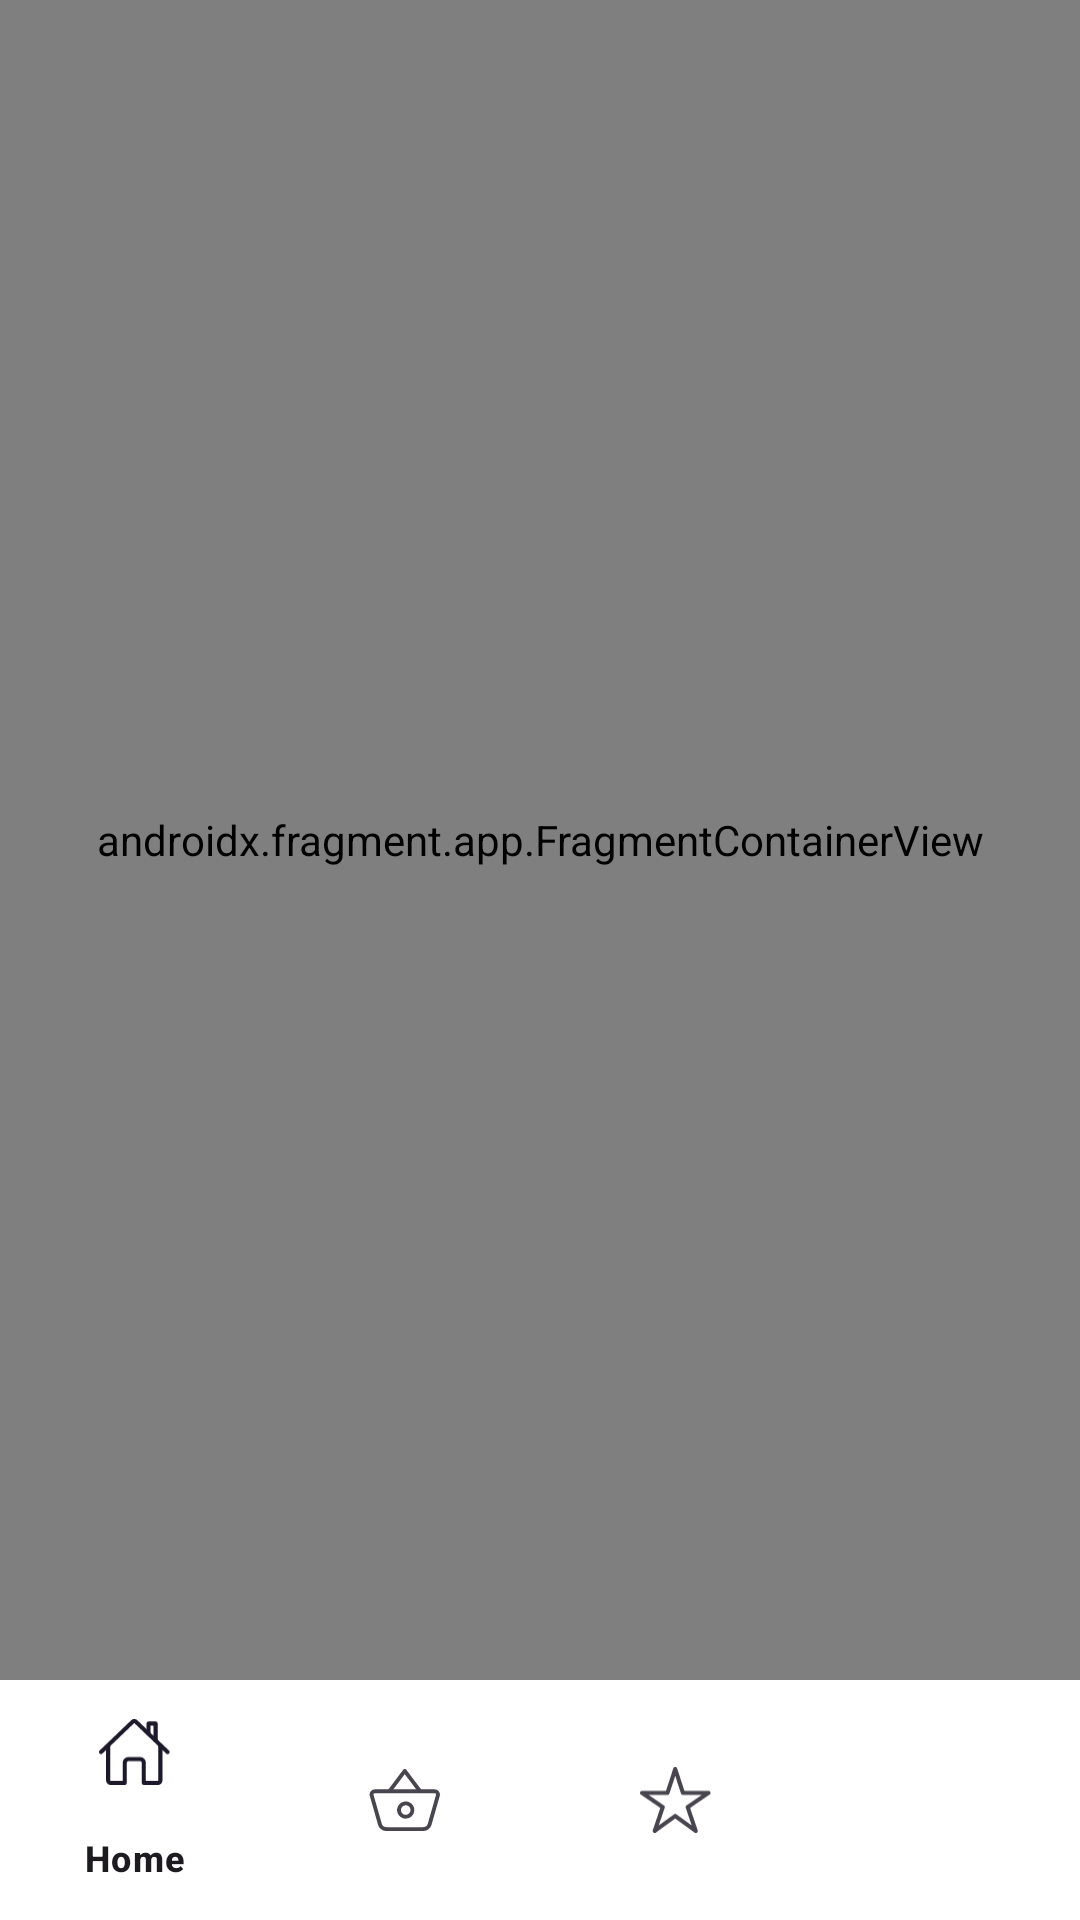

Write the Android layout XML for this screen, with the resource values it uses.
<!-- AndroidManifest.xml: application theme Theme.EMarket -->
<!-- res/layout/activity_main.xml -->
<?xml version="1.0" encoding="utf-8"?>
<androidx.constraintlayout.widget.ConstraintLayout xmlns:android="http://schemas.android.com/apk/res/android"
    xmlns:app="http://schemas.android.com/apk/res-auto"
    xmlns:tools="http://schemas.android.com/tools"
    android:layout_width="match_parent"
    android:layout_height="match_parent"
    tools:context=".ui.MainActivity">

    <com.google.android.material.bottomnavigation.BottomNavigationView
        android:id="@+id/bottomNavigationView"
        android:layout_width="match_parent"
        android:layout_height="@dimen/size0"
        android:background="@color/white"
        app:layout_constraintBottom_toBottomOf="parent"
        app:layout_constraintEnd_toEndOf="parent"
        app:layout_constraintStart_toStartOf="parent"
        app:menu="@menu/main_menu" />

    <androidx.fragment.app.FragmentContainerView
        android:id="@+id/fragmentContainerView"
        android:name="androidx.navigation.fragment.NavHostFragment"
        android:layout_width="match_parent"
        android:layout_height="@dimen/size0"
        app:defaultNavHost="true"
        app:layout_constraintBottom_toTopOf="@id/bottomNavigationView"
        app:layout_constraintEnd_toEndOf="parent"
        app:layout_constraintStart_toStartOf="parent"
        app:layout_constraintTop_toTopOf="parent"
        app:navGraph="@navigation/nav_graph" />
</androidx.constraintlayout.widget.ConstraintLayout>
<!-- resources referenced by this layout -->
<resources>
  <color name="white">#FFFFFF</color>
  <dimen name="size0">0dp</dimen>
  <style name="Theme.EMarket" parent="Base.Theme.EMarket" />
  <style name="Base.Theme.EMarket" parent="Theme.Material3.DayNight.NoActionBar">
          
          
      </style>
</resources>
